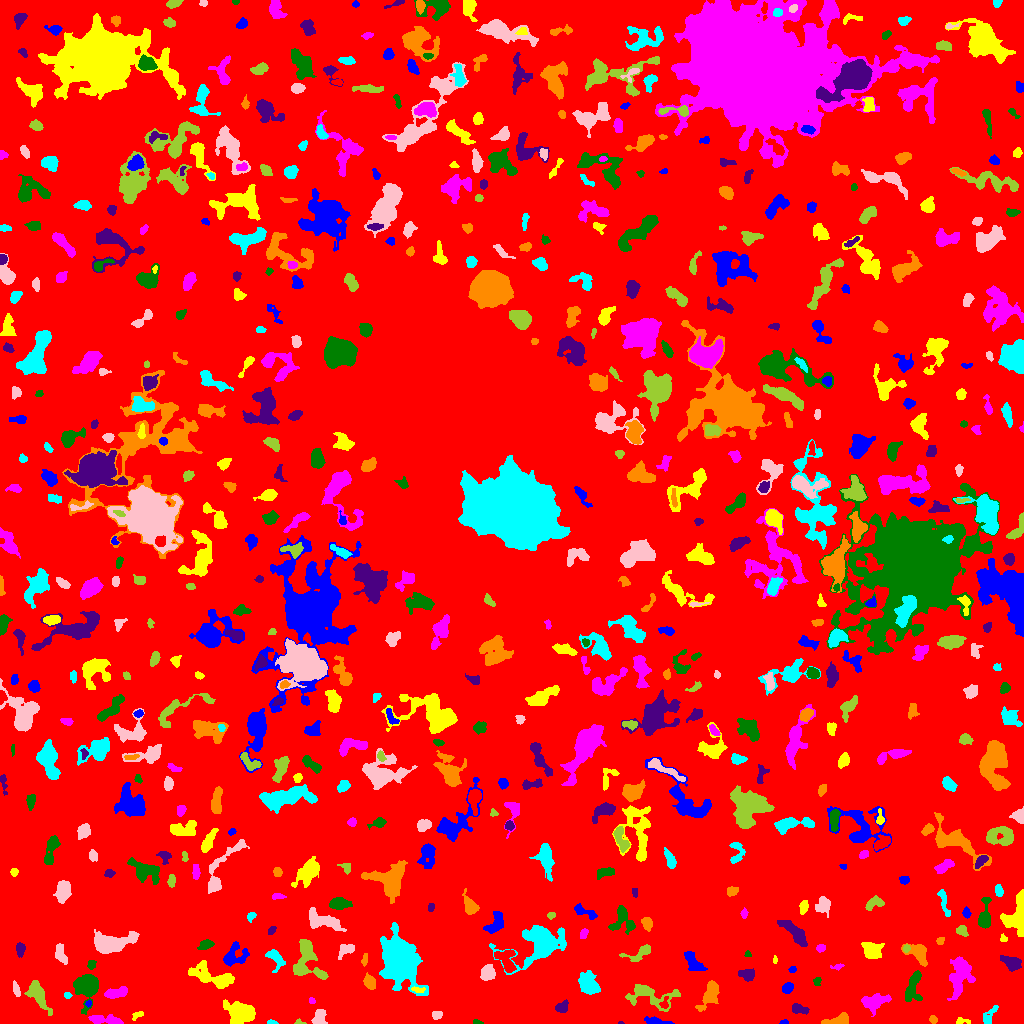

The file beside this chart, header and first rows:
ID, X, Y, A, B, theta, total_flux, mu_max, mu_median, mu_mean, R_fwhm, R_e, R10, R90, x_start, x_end, y_start, y_end, area, greylevel
0, 509.9, 498.2, 303.4, 300.9, -0.1496, 1698400, 12.0, 2.0, 2.282, 120.6, 230.4, 89.18, 367.1, 0, 1023, 0, 1023, 744172, 2.282
1, 784.2, 1.036, 1.63, 1.006, 0.05013, 55.0, 5.0, 1.0, 1.447, 1.693, 1.493, 0.5642, 2.523, 779, 788, 0, 4, 38, 7.447
2, 961.4, 2.297, 3.365, 1.46, 0.06993, 64.0, 3.0, 1.0, 0.8649, 2.394, 2.034, 0.7979, 3.338, 956, 970, 0, 6, 74, 6.865
3, 105.1, 3.954, 9.314, 2.066, -0.09615, 804.0, 6.0, 3.0, 3.282, 7.181, 5.078, 2.034, 7.695, 88, 123, 0, 9, 245, 9.282
4, 477.6, 0.8548, 2.458, 0.8904, -0.1184, 62.0, 4.0, 1.0, 1.476, 2.523, 1.693, 0.5642, 2.764, 473, 483, 0, 4, 42, 7.476
5, 620.4, 0.5263, 1.366, 0.636, -0.04267, 38.0, 5.0, 2.0, 2.235, 1.493, 1.128, 0.0, 1.871, 618, 624, 0, 2, 17, 8.235
6, 933.2, 4.263, 1.703, 1.557, -0.5954, 95.0, 4.0, 1.0, 1.532, 3.038, 2.111, 0.7979, 3.29, 929, 937, 0, 8, 62, 7.532
7, 271.8, 0.8898, 2.284, 0.8935, -0.07408, 127.0, 8.0, 3.0, 3.024, 2.394, 1.784, 0.5642, 2.764, 267, 278, 0, 4, 42, 9.024
8, 437.1, 8.381, 2.277, 1.693, 0.4652, 155.0, 5.0, 2.0, 1.845, 2.985, 2.459, 0.9772, 3.989, 432, 442, 4, 12, 84, 7.845
9, 299.7, 1.318, 2.599, 1.205, -0.2315, 107.0, 5.0, 2.0, 2.675, 2.459, 1.871, 0.7979, 3.038, 294, 306, 0, 5, 40, 7.675
10, 697.8, 3.159, 6.322, 0.9403, 0.02885, 69.0, 2.0, 1.0, 0.734, 4.184, 2.523, 0.9772, 3.909, 688, 707, 0, 6, 94, 6.734
11, 656.3, 2.011, 7.235, 1.498, -0.1348, 472.0, 6.0, 3.0, 3.278, 5.412, 3.827, 1.493, 5.836, 644, 674, 0, 7, 144, 8.278
12, 138.1, 8.901, 3.235, 1.546, 0.413, 171.0, 6.0, 2.0, 2.342, 3.241, 2.523, 0.9772, 4.029, 132, 143, 3, 12, 73, 9.342
13, 874.4, 22.12, 6.652, 3.787, 0.2087, 1017, 8.0, 3.0, 2.939, 6.077, 5.614, 2.034, 8.903, 861, 891, 7, 30, 346, 7.939
14, 86.78, 37.04, 5.37, 5.09, 1.535, 8161, 50.0, 10.0, 14.89, 6.358, 5.863, 2.326, 10.03, 73, 98, 9, 49, 548, 18.89
15, 799.2, 14.16, 4.839, 2.085, -0.2133, 386.0, 6.0, 3.0, 2.681, 4.918, 3.785, 1.493, 5.836, 792, 809, 9, 20, 144, 7.681
16, 838.6, 2.921, 6.349, 2.313, 0.1476, 1057, 13.0, 5.0, 5.259, 4.478, 4.184, 1.596, 6.699, 821, 848, 0, 11, 201, 10.26
17, 990.2, 8.607, 6.37, 2.216, 1.019, 305.0, 5.0, 2.0, 1.981, 3.868, 3.827, 1.382, 6.103, 983, 998, 0, 18, 154, 6.981
18, 319.3, 5.483, 3.394, 2.621, 1.45, 513.0, 10.0, 2.0, 2.898, 3.7, 3.523, 1.262, 5.836, 311, 327, 0, 14, 177, 8.898
19, 38.38, 28.34, 8.354, 3.358, -1.037, 1281, 9.0, 3.0, 3.38, 5.698, 5.89, 2.257, 9.474, 24, 52, 8, 43, 379, 8.38
20, 664.1, 19.78, 3.223, 2.041, 1.319, 138.0, 4.0, 2.0, 1.747, 3.742, 2.821, 1.128, 4.478, 659, 668, 15, 27, 79, 10.75
21, 88.41, 20.17, 1.65, 1.165, 1.19, 46.0, 3.0, 1.0, 1.179, 1.954, 1.693, 0.5642, 2.821, 85, 91, 16, 23, 39, 10.18
22, 240.1, 11.18, 7.079, 4.736, -0.2935, 3059, 16.0, 5.0, 5.634, 7.181, 6.794, 2.523, 10.97, 223, 255, 0, 24, 543, 10.63
23, 311.7, 22.84, 1.671, 1.282, -0.8673, 80.0, 5.0, 2.0, 1.951, 1.954, 1.871, 0.5642, 2.932, 309, 315, 20, 26, 41, 8.951
24, 913.1, 37.26, 8.643, 3.54, 1.33, 1050, 8.0, 3.0, 3.144, 6.433, 5.726, 2.111, 8.903, 905, 922, 22, 53, 334, 8.144
25, 561.9, 15.87, 3.127, 2.488, 0.3443, 437.0, 7.0, 3.0, 3.336, 4.26, 3.523, 1.382, 5.528, 555, 568, 11, 24, 131, 8.336
26, 709.9, 29.17, 7.481, 3.322, 1.085, 1302, 9.0, 3.0, 3.699, 6.308, 5.614, 2.185, 8.813, 695, 719, 12, 43, 352, 8.699
27, 67.28, 28.26, 1.888, 1.589, -0.2853, 111.0, 4.0, 2.0, 2.362, 3.478, 2.257, 0.7979, 3.385, 64, 72, 25, 31, 47, 9.362
28, 16.0, 33.76, 3.725, 1.559, -1.284, 249.0, 6.0, 2.0, 2.649, 3.742, 2.985, 1.128, 4.72, 13, 20, 27, 43, 94, 9.649
29, 649.8, 28.33, 13, 5.498, -0.2259, 1762, 11.0, 3.0, 3.186, 4.652, 6.723, 2.326, 11.35, 625, 680, 12, 39, 553, 8.186
30, 742.2, 25.88, 2.559, 1.469, -1.323, 125.0, 5.0, 2.0, 2.404, 2.764, 2.326, 0.7979, 3.523, 738, 745, 19, 30, 52, 8.404
31, 787.5, 35.34, 2.874, 2.349, 1.016, 345.0, 6.0, 3.0, 3.026, 4.37, 3.241, 1.262, 5.232, 782, 793, 30, 41, 114, 8.026
32, 417.3, 33.86, 3.768, 1.42, -0.1278, 170.0, 5.0, 2.0, 2.429, 2.821, 2.646, 0.9772, 4.146, 411, 425, 31, 37, 70, 12.43
33, 115.7, 30.29, 5.503, 2.002, 0.1879, 768.0, 9.0, 4.0, 3.606, 4.82, 4.184, 1.596, 6.531, 104, 127, 25, 37, 213, 9.606
34, 817.3, 43.36, 1.746, 1.398, 0.3641, 58.0, 3.0, 1.0, 0.9206, 2.394, 1.954, 0.5642, 3.09, 813, 821, 38, 46, 63, 6.921
35, 746.6, 48.44, 3.805, 2.725, -0.2702, 232.0, 5.0, 1.0, 1.389, 2.523, 3.568, 1.128, 5.971, 738, 754, 42, 55, 167, 8.389
36, 369.3, 41.48, 3.685, 2.484, -1.083, 870.0, 11.0, 5.0, 5.613, 4.853, 3.868, 1.596, 6.05, 363, 375, 34, 51, 155, 10.61
37, 588.7, 38.72, 6.147, 3.944, -1.038, 1907, 14.0, 5.0, 4.979, 5.89, 5.754, 2.111, 9.236, 578, 600, 29, 53, 383, 9.979
38, 488, 50.68, 3.583, 3.001, 1.191, 943.0, 12.0, 4.0, 4.6, 4.82, 4.146, 1.596, 6.723, 480, 495, 43, 59, 205, 9.6
39, 306.1, 62.55, 10.78, 6.958, -1.407, 2487, 11.0, 4.0, 4.07, 7.225, 7.334, 2.877, 11.77, 293, 328, 44, 84, 611, 9.07
40, 506, 63.76, 6.415, 4.006, -1.11, 880.0, 7.0, 3.0, 2.895, 5.917, 5.47, 2.185, 8.482, 494, 516, 51, 74, 304, 9.895
41, 792, 53.88, 1.873, 1.245, 0.06731, 80.0, 5.0, 2.0, 1.667, 2.111, 1.871, 0.5642, 2.932, 788, 796, 51, 57, 48, 7.667
42, 210.4, 46.83, 12.56, 4.455, -0.3378, 1353, 5.0, 2.0, 2.407, 9.062, 7.59, 2.932, 11.49, 188, 234, 35, 63, 562, 7.407
43, 838, 56.94, 3.366, 1.329, 0.1694, 122.0, 5.0, 2.0, 2.0, 2.394, 2.257, 0.7979, 3.7, 830, 844, 53, 60, 61, 7.0
44, 91.25, 59.12, 2.326, 2.006, 1.359, 204.0, 5.0, 3.0, 2.757, 3.909, 2.764, 1.128, 4.146, 87, 96, 54, 63, 74, 8.757
45, 1011, 61.04, 5.196, 2.562, -0.4176, 837.0, 9.0, 3.0, 3.577, 4.918, 4.442, 1.784, 7.092, 1000, 1021, 52, 68, 234, 9.577
46, 918.4, 70.31, 6.634, 4.241, -0.7043, 1301, 10.0, 4.0, 4.351, 6.308, 5.557, 2.185, 8.649, 901, 927, 57, 80, 299, 8.351
47, 540.3, 81.61, 11.57, 8.317, 0.3954, 6305, 20.0, 3.0, 5.316, 8.867, 8.612, 3.29, 15.33, 489, 566, 49, 98, 1186, 10.32
48, 60.8, 69.2, 5.455, 2.442, -1.257, 744.0, 7.0, 4.0, 4.11, 6.232, 4.549, 1.784, 6.747, 55, 67, 59, 80, 181, 9.11
49, 641.4, 71.1, 7.634, 2.956, 0.4672, 640.0, 9.0, 2.0, 2.909, 3.568, 4.184, 1.493, 7.001, 619, 650, 62, 79, 220, 7.909
50, 666.2, 56.14, 2.343, 1.509, -1.309, 78.0, 4.0, 1.0, 0.8478, 2.394, 2.034, 0.7979, 3.613, 661, 670, 51, 65, 92, 6.848
51, 693.3, 61.37, 6.757, 2.987, -0.893, 704.0, 5.0, 3.0, 2.75, 6.84, 5.262, 2.185, 7.959, 684, 707, 53, 72, 256, 7.75
52, 774.7, 63.0, 1.976, 0.8845, 1.55, 61.0, 6.0, 1.0, 1.743, 1.596, 1.493, 0.5642, 2.646, 773, 777, 60, 68, 35, 8.743
53, 960, 49.25, 10.44, 4.776, 1.39, 2347, 11.0, 3.0, 3.792, 6.507, 7.269, 2.646, 11.93, 947, 975, 23, 67, 619, 8.792
54, 747.5, 69.46, 1.592, 1.239, 1.571, 56.0, 3.0, 1.0, 1.4, 2.394, 1.693, 0.5642, 2.764, 744, 751, 67, 73, 40, 10.4
55, 19.78, 74.42, 3.066, 1.833, 1.547, 362.0, 8.0, 3.0, 3.148, 4.029, 2.985, 1.128, 4.687, 16, 25, 66, 81, 115, 9.148
56, 364.7, 63.59, 2.714, 1.361, 1.331, 98.0, 4.0, 1.0, 1.441, 3.192, 2.394, 0.7979, 3.785, 361, 367, 57, 70, 68, 7.441
57, 275.6, 64.96, 5.751, 3.309, -0.9565, 639.0, 7.0, 3.0, 2.945, 4.886, 4.478, 1.693, 7.114, 265, 285, 51, 74, 217, 7.945
58, 345.8, 73.69, 4.558, 2.781, 0.5873, 396.0, 5.0, 2.0, 2.415, 4.583, 4.107, 1.596, 6.358, 338, 354, 64, 79, 164, 8.415
59, 906.5, 75.21, 1.857, 1.568, 1.492, 111.0, 4.0, 2.0, 2.094, 3.385, 2.257, 0.7979, 3.29, 903, 910, 71, 79, 53, 11.09
... 629 more rows
